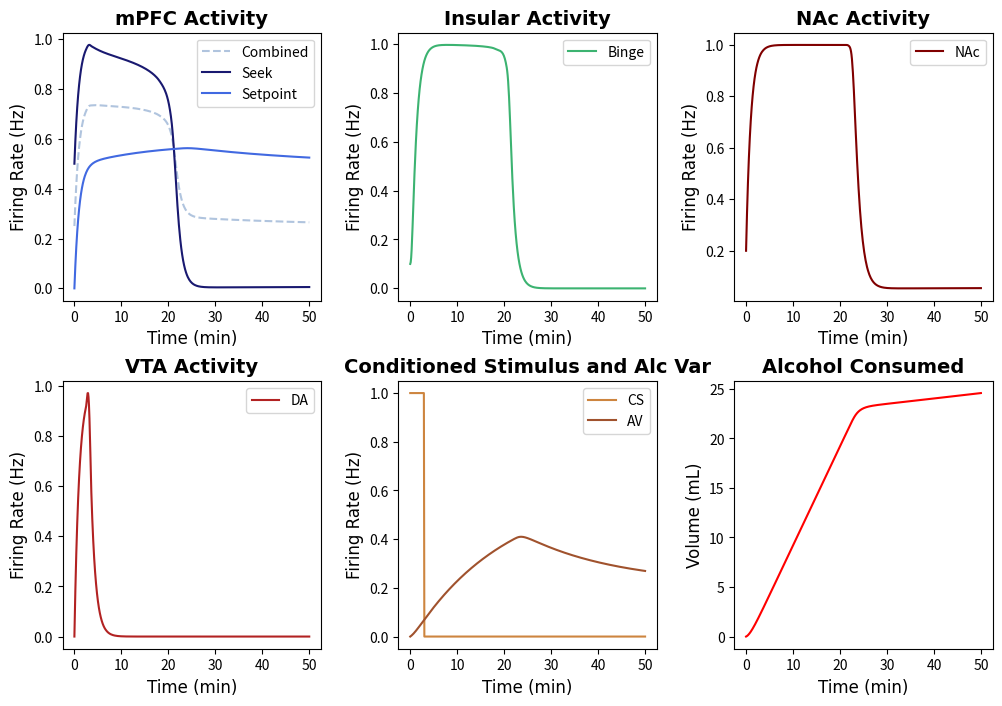

The matplotlib source for this figure:
import numpy as np
import matplotlib.pyplot as plt
from scipy.integrate import solve_ivp
import matplotlib.animation as animation
from matplotlib.animation import PillowWriter
import random
tfont = {'fontname':'Times New Roman'}
#NOTE: Running this code should produce a subplot with the behavior of all of the neuron groups and a phase-plane analysis animation. 
# The model is defined as binge_model (located below)


#Specify IC and time step
y0 = [0.5, 0, 0.1, 0.2, 0, 0, 0] #seek, setp, binge,  nac, av, ALCOHOL, vta
y_traj = [0, 0, 0.1, 0.2, 0.2, 0,0] #seek, setp, binge, nac, av, ALCOHOL, vta; used in phase plane analysis
t= np.linspace(0,50,500)  

## Defining the Parameters
#EXCITABILITIES
Ebinge = 8
Enac = 1.84
Eav = 1.84
Eseek= 2
Esetp = 5
Evta = 12

#TIMESCALES
seekTAU = 1
bingeTAU = 1
nacTAU = 1
avTAU = 20
setpTAU = 1
vtaTAU = 1

#DRIVES
seekDRIVE = 0.01
bingeDRIVE = 1.3
nacDRIVE = 1.6
avDRIVE = 1.4
vtaDRIVE = 1.4
setpDRIVE = 0

#SYNAPTIC WEIGHTS
spTOseek = 5
seekTOnac = 10
seekTObin = 2.1
binTOnac = 1
vtaTOnac = 1
avTOseek = 0 #remove connection from av to seek
csTOseek = 5 #may want to change to zero
csTOvta = 3
seekExcite = 4.2
bingeExcite = 0
avTOsetp = 0.15


#EXTRAS
TOLERANCE = 20
csDUR = 3
decayFac = 0.001


def F(x): # + = excitatory, - = inhibitory
        return 1 / (1 + np.exp(-x))

def binge_model(t, y0):
    def model(t, y):
        seek, setp, binge, nac, av, ALCOHOL, vta = y
        
        CS = np.heaviside(csDUR-t,0.5) #Conditioned Stimulus
        dseek_dt = (-seek + F(Eseek * (seekExcite * seek + csTOseek * CS - spTOseek * setp + avTOseek * av - seekDRIVE))) / seekTAU #Seek Activity
        dsetp_dt = (-setp + np.exp(-decayFac*t) * F(Esetp * (avTOsetp*av - setpDRIVE))) / setpTAU  #Setpoint Activity       
        dbinge_dt = (-binge + F(Ebinge * (bingeExcite * binge + seekTObin * seek - bingeDRIVE))) / bingeTAU #Binge Activity
        dnac_dt = (-nac + F(Enac * (vtaTOnac * vta + seekTOnac * seek + binTOnac * binge - nacDRIVE))) / nacTAU #NAc Activity
        dav_dt = (-av + F(Eav * nac - avDRIVE)) / avTAU #Alcohol Variable
        dALCOHOL_dt = nac # Alcohol consumed 
        dvta_dt = (-vta + F(Evta*(csTOvta * CS - vtaDRIVE))) / vtaTAU #VTA activity
        
        return [dseek_dt, dsetp_dt, dbinge_dt, dnac_dt, dav_dt, dALCOHOL_dt, dvta_dt]

    sol = solve_ivp(model, (0, t[-1]), y0, dense_output=True)
    y = sol.sol(t)
    CS = np.heaviside(csDUR-t,0.5)
    return {'Int':y, 'Der':[model(t,y0) for t in t], 'CS':CS}

# Some extra functions defined for plotting 
def der_model(t, y): #This model is also defined separately, just for convenience. The system of ODEs is also defined in the "binge_model"
        seek, setp, binge, nac, av, ALCOHOL, vta = y
        
        CS = np.heaviside(csDUR-t,0.5) #Conditioned Stimulus
        dseek_dt = (-seek + F(Eseek * (seekExcite * seek + csTOseek * CS - spTOseek * setp + avTOseek * av - seekDRIVE))) / seekTAU #Seek Activity
        dsetp_dt = (-setp + np.exp(-decayFac*t) * F(Esetp * (avTOsetp*av - setpDRIVE))) / setpTAU  #Setpoint Activity       
        dbinge_dt = (-binge + F(Ebinge * (bingeExcite * binge + seekTObin * seek - bingeDRIVE))) / bingeTAU #Binge Activity
        dnac_dt = (-nac + F(Enac * (vtaTOnac * vta + seekTOnac * seek + binTOnac * binge - nacDRIVE))) / nacTAU #NAc Activity
        dav_dt = (-av + F(Eav * nac - avDRIVE)) / avTAU #Alcohol Variable
        dALCOHOL_dt = nac # Alcohol consumed 
        dvta_dt = (-vta + F(Evta*(csTOvta * CS - vtaDRIVE))) / vtaTAU #VTA activity

        return [dseek_dt, dsetp_dt, dbinge_dt, dnac_dt, dav_dt, dALCOHOL_dt, dvta_dt]

def binge_model_noise(t, y0): #This model adds noise; solely for the purpose of graphing (indiciate yes in the last argument of sub_plots to add noise)
    def model(t, y):
        seek, setp, binge, nac, av, ALCOHOL, vta = y
        
        CS = np.heaviside(csDUR-t,0.5) #Conditioned Stimulus
        
        CS = np.heaviside(csDUR-t,0.5) #Conditioned Stimulus
        dseek_dt = (-seek + F(Eseek * (seekSELF * seek + csTOseek * CS - spTOseek * setp + avTOseek * av - seekDRIVE))+ random.uniform(-0.95,0.95)) / seekTAU #Seek Activity
        dsetp_dt = (-setp + F(Esetp * ((ALCOHOL - TOLERANCE)))+ random.uniform(-0.95,0.95)) / setpTAU  #Setpoint Activity       
        dbinge_dt = (-binge + F(Ebinge * (bingeSELF * binge + seekTObin * seek - bingeDRIVE))+ random.uniform(-0.95,0.95)) / bingeTAU #Binge Activity
        dnac_dt = (-nac + F(Enac * (vtaTOnac * vta + seekTOnac * seek + binTOnac * binge - nacDRIVE))+ random.uniform(-0.95,0.95)) / nacTAU #NAc Activity
        dav_dt = (-av + F(Eav * (vtaTOnac * vta + seekTOnac * seek + binTOnac * binge - avDRIVE))+ random.uniform(-0.95,0.95)) / avTAU #Alcohol Variable
        dALCOHOL_dt = nac+ random.uniform(-0.95,0.95) # Alcohol consumed 
        dvta_dt = (-vta + F(Evta*(csTOvta * CS - vtaDRIVE))+ random.uniform(-0.95,0.95)) / vtaTAU #VTA activity
        
        return [dseek_dt, dsetp_dt, dbinge_dt, dnac_dt, dav_dt, dALCOHOL_dt, dvta_dt]

    sol = solve_ivp(model, (0, t[-1]), y0, dense_output=True)
    y = sol.sol(t)
    CS = np.heaviside(csDUR-t,0.5)
    return {'Int':y, 'Der':[model(t,y0) for t in t], 'CS':CS}

#Plotting the Data
def sub_plots(t,y0,noise):
    if noise == 'yes':  
        y= binge_model_noise(t,y0)
    else:
         y = binge_model(t,y0)
    seek = y['Int'][0]
    setp = y['Int'][1]
    binge = y['Int'][2]
    nac = y['Int'][3]
    av = y['Int'][4]
    alc = y['Int'][5]
    vta = y['Int'][6]
    CS = y['CS']
    # for n in np.arange(len(alc)):
    #     if alc[n]>=TOLERANCE:
    #         thresh = t[n] #time at which threshold is reached 
    #         index = n #index of when threshold is reached
    #         break
    f, axs = plt.subplots(2, 3, figsize=(12, 8))

    # axs[0,0].axvline(x=thresh, color = 'silver',linestyle='dashed')
    axs[0,0].plot(t, (seek+setp)/2,'--' ,label = 'Combined', color = 'lightsteelblue')
    axs[0,0].plot(t, seek, label = 'Seek', color = 'midnightblue')
    axs[0,0].plot(t, setp, label = 'Setpoint', color = 'royalblue')
    axs[0,0].set_title('mPFC Activity', **tfont, fontweight = 'bold', fontsize='14')
    axs[0,0].set_ylabel('Firing Rate (Hz)',**tfont, fontsize='12')
    axs[0,0].set_xlabel('Time (min)',**tfont, fontsize='12')
    axs[0,0].legend()

    # axs[0,1].axvline(x=thresh, color = 'silver',linestyle='dashed')
    axs[0,1].plot(t,binge, label ='Binge', color = 'mediumseagreen')
    axs[0,1].set_title('Insular Activity',**tfont, fontweight = 'bold', fontsize='14')
    axs[0,1].set_ylabel('Firing Rate (Hz)',**tfont, fontsize='12')
    axs[0,1].set_xlabel('Time (min)',**tfont, fontsize='12')
    axs[0,1].legend()

    # axs[0,2].axvline(x=thresh, color = 'silver',linestyle='dashed')
    axs[0,2].plot(t,nac, label = 'NAc', color = 'maroon')
    axs[0,2].set_title('NAc Activity',**tfont, fontweight = 'bold', fontsize='14')
    axs[0,2].set_ylabel('Firing Rate (Hz)',**tfont, fontsize='12')
    axs[0,2].set_xlabel('Time (min)',**tfont, fontsize='12')
    axs[0,2].legend()

    # axs[1,0].axvline(x=thresh, color = 'silver',linestyle='dashed')
    axs[1,0].plot(t, vta, label = 'DA', color = 'firebrick')
    axs[1,0].set_title('VTA Activity',**tfont, fontweight = 'bold', fontsize='14')
    axs[1,0].set_ylabel('Firing Rate (Hz)',**tfont, fontsize='12')
    axs[1,0].set_xlabel('Time (min)',**tfont, fontsize='12')
    axs[1,0].legend()

    # axs[1,1].axvline(x=thresh, color = 'silver',linestyle='dashed')
    axs[1,1].plot(t, CS, color = 'peru', label = 'CS')
    axs[1,1].plot(t, av, color = 'sienna', label = 'AV')
    axs[1,1].set_title('Conditioned Stimulus and Alc Var',**tfont, fontweight = 'bold', fontsize='14')
    axs[1,1].set_ylabel('Firing Rate (Hz)',**tfont, fontsize='12')
    axs[1,1].set_xlabel('Time (min)',**tfont, fontsize='12')
    axs[1,1].legend()

    # axs[1,2].axvline(x=thresh, color = 'silver',linestyle='dashed')
    axs[1,2].plot(t, alc, color = 'red')
    axs[1,2].set_title('Alcohol Consumed',**tfont, fontweight = 'bold', fontsize='14')
    axs[1,2].set_ylabel('Volume (mL)',**tfont, fontsize='12')
    axs[1,2].set_xlabel('Time (min)',**tfont, fontsize='12')
    plt.subplots_adjust(wspace=0.3, hspace=0.3)
    plt.show()
def vector_field(y0, y_traj, t, n,m, name, save): 
    #arguments: initial conditions, t, n/m=neuron population numbers (same as IC), name = ['pop one', 'pop two'], save =='yes' if you want to save]
    x1min, x1max, numptsx1, x2min, x2max, numptsx2 = -0.1, 1, 12, -0.1, 1, 12 #setting up the grid space
    x1list = np.linspace(x1min, x1max, numptsx1)
    x2list = np.linspace(x2min, x2max, numptsx2)
    x1array, x2array = np.meshgrid(x1list, x2list)
    dx1dt_array = np.zeros(x1array.shape)
    dx2dt_array = np.zeros(x1array.shape)
    fig = plt.figure(figsize=(12, 10))
    ax1 = fig.add_subplot(2, 1, 1)     
    ax2 = fig.add_subplot(2, 2, 3)      
    ax3 = fig.add_subplot(2, 2, 4)      
    ax = [ax1, ax2, ax3]
    init = binge_model(t, y0)['Int'] # Solving the system with IC
    
    def update(z):
        #Plotting the Vector Fields
        ax1.clear()
        for i in np.arange(numptsx1):
            for j in np.arange(numptsx2):
                y = [init[0,z], init[1, z], init[2, z], init[3, z], init[4, z], init[5, z], init[6,z]]
                y[n] = x1array[i, j]
                y[m] = x2array[i, j]
                deriv = der_model(t, y)
                seek_der = deriv[0]
                vta_der = deriv[6]
                deriv[0] = seek_der[z]
                deriv[6] = vta_der[z]
                dx1dt_array[i, j] = deriv[n]
                dx2dt_array[i, j] = deriv[m]
        ax1.quiver(x1array, x2array, dx1dt_array, dx2dt_array, alpha=0.25, width = 0.003)
        y = binge_model(t, y_traj)['Int']
        traj = np.zeros((7, len(t)))
        for k in np.arange(7):
            traj[k, :] = y[k]  #seek, setp, binge,  nac, av, ALCOHOL, vta
        
        ax1.plot(traj[n, 0:z], traj[m, 0:z], color='black', linewidth = '2')
        ax1.plot(traj[n,z],traj[m,z],marker='o', color = 'red', markersize='10', zorder=10)

        x1list_fine = np.linspace(x1min, x1max, 250)
        x2list_fine = np.linspace(x2min, x2max, 250)
        nullcline = np.zeros((7, 250)) #seek, setp, binge,  nac, av, ALCOHOL, vta
        for i in np.arange(250):
            for k in np.arange(7):
                y0[k] = traj[k,z]
            y0[n] = x1list_fine[i]
            y0[m] = x2list_fine[i]
            #Solving for the nullclines at each time step
            CS = np.heaviside(csDUR-t,0.5)[z] #Conditioned Stimulus
            nullcline[0,i] = (F(Eseek * (seekSELF * y0[0] + csTOseek * CS - spTOseek * y0[1] + avTOseek * y0[4] - seekDRIVE))) / seekTAU #Seek Activity
            nullcline[1,i] = (F(Esetp * ((y0[5]- TOLERANCE)))) / setpTAU  #Setpoint Activity       
            nullcline[2,i] = (F(Ebinge * (bingeSELF * y0[2] + seekTObin * y0[0] - bingeDRIVE))) / bingeTAU #Binge Activity
            nullcline[3,i] = (F(Enac * (vtaTOnac * y0[6] + seekTOnac * y0[0] + binTOnac * y0[2] - nacDRIVE))) / nacTAU #NAc Activity
            nullcline[4,i] = (F(Eav * (vtaTOnac * y0[6] + seekTOnac * y0[0] + binTOnac * y0[2] - avDRIVE))) / avTAU #Alcohol Variable
            nullcline[5,i] = y0[3] # Alcohol consumed 
            nullcline[6,i] = (F(Evta*(csTOvta * CS - vtaDRIVE))) / vtaTAU #VTA activity    
            
        ax1.plot(x1list_fine, nullcline[m, :], 'b-', alpha=0.8, linewidth=1.5)
        ax1.plot(nullcline[n, :], x2list_fine, 'r-', alpha=0.8, linewidth=1.5)
        ax1.set_xlabel(name[0], fontweight='bold', fontsize=15, **tfont)
        ax1.set_ylabel(name[1], fontweight='bold', fontsize=15, **tfont)
        ax1.set_title('Phase Plane Analysis of '+name[0]+' and '+name[1]+'', **tfont, fontweight = 'bold', fontsize = '15')

        ax2.plot(t[0:z],traj[n,0:z], color = 'red')
        ax2.plot(t[0:z],traj[m,0:z], color = 'blue')
        ax2.set_xlabel('Time', fontweight='bold', fontsize=15, **tfont)
        ax2.set_ylabel('Firing Rate (Hz)', fontweight='bold', fontsize=15, **tfont)
        ax2.set_xlim(0,t[-1])
        ax2.set_ylim(0,1.05)        
        ax2.set_title('Neuron Activity', **tfont, fontweight = 'bold', fontsize = '15')
        ax2.legend(name)
    
        ax3.plot(t[0:z],traj[1,0:z], color = 'darkgreen', label = 'Setpoint')
        ax3.set_xlim(0,t[-1])
        ax3.set_ylim(-0.05,1.05)
        ax3.set_xlabel('Time', fontweight='bold', fontsize=15, **tfont)
        ax3.set_ylabel('Firing Rate (Hz)', fontweight='bold', fontsize=15, **tfont)
        ax3.set_title('Setpoint Activity', **tfont, fontweight = 'bold', fontsize = '15')
        return ax
    
    ani = animation.FuncAnimation(fig, update, frames=len(t), interval=1,repeat=False)
    if save =='yes':
        writer = PillowWriter(fps=30)
        ani.save('/Users/<user>/Downloads/seek_binge_phaseplane.gif', writer=writer)
    plt.show()

sub_plots(t, y0, 'no')
# vector_field(y0,y_traj, t, 0, 2, ['Seek', 'Binge'], 'no')